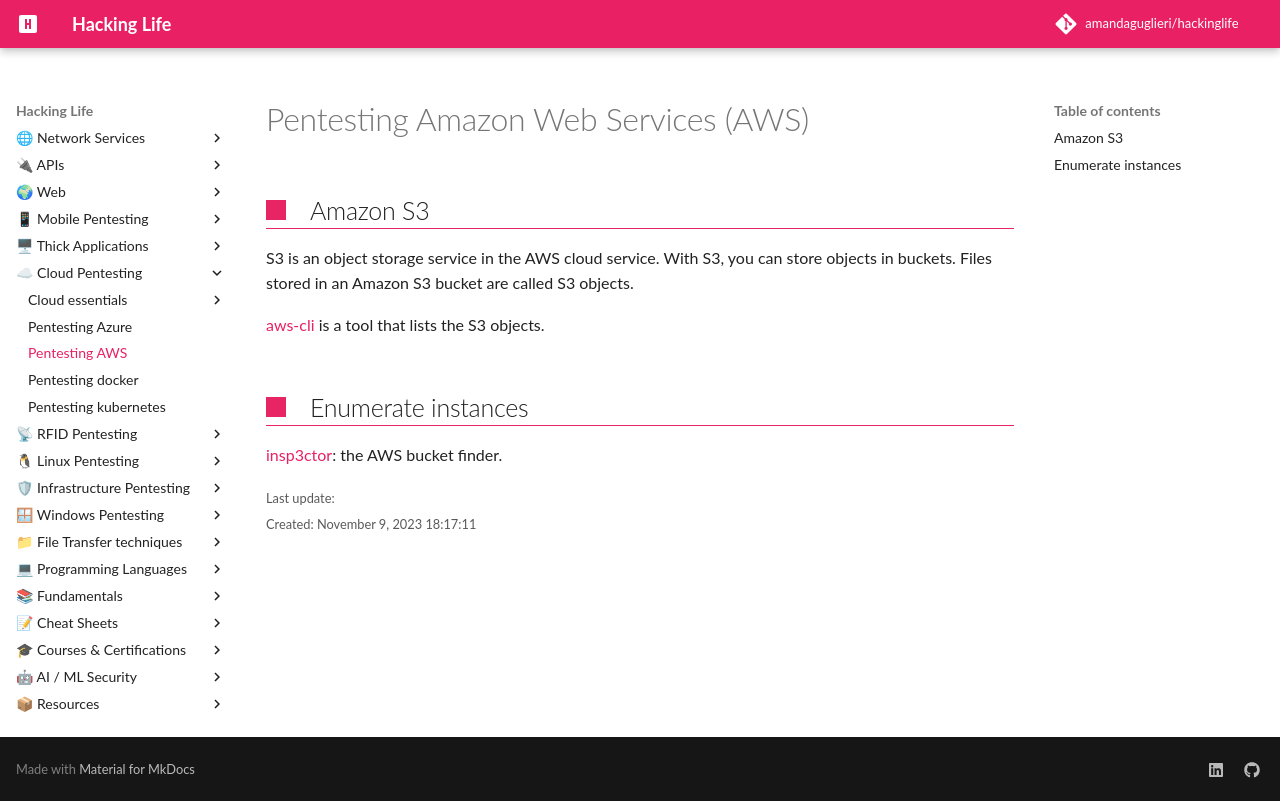

repository: amandaguglieri/hackinglife · page: cloud/aws/pentesting-aws/index.html · generator: mkdocs

---
title: Pentesting Amazon Web Services (AWS)
author: amandaguglieri
draft: false
TableOfContents: true
tags:
  - cloud
  - Azure
  - pentesting cloud
---

# Pentesting Amazon Web Services (AWS)



## Amazon S3

S3 is an object storage service in the AWS cloud service. With S3, you can store objects in buckets. Files stored in an Amazon S3 bucket are called S3 objects.

[aws-cli](../../aws-cli.md) is a tool that lists the S3 objects.

## Enumerate instances

[insp3ctor](https://github.com/brianwarehime/inSp3ctor): the AWS bucket finder.
